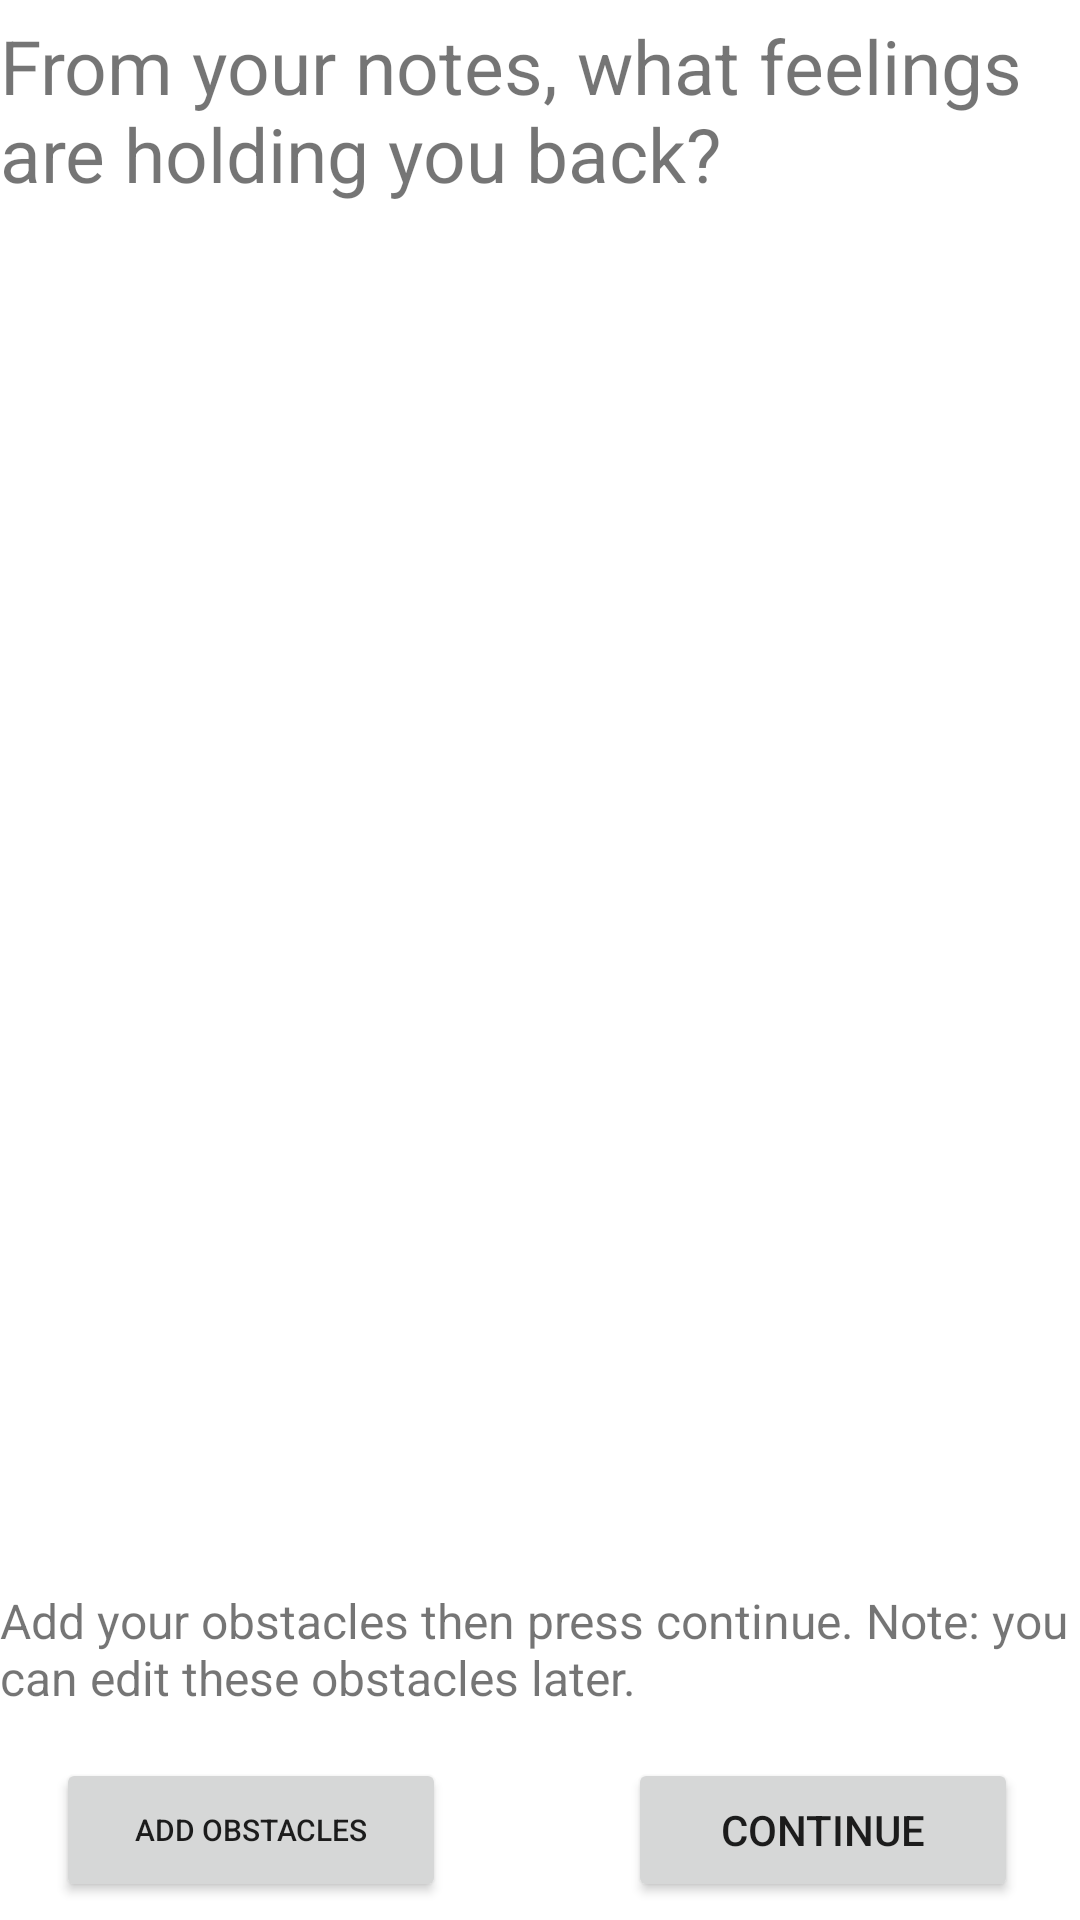

Reconstruct the res/layout file that produces this screen, plus the resources it refers to.
<!-- AndroidManifest.xml: application theme Theme.THRIVE -->
<!-- res/layout/onboarding_view_obstacles.xml -->
<?xml version="1.0" encoding="utf-8"?>
<androidx.constraintlayout.widget.ConstraintLayout xmlns:android="http://schemas.android.com/apk/res/android"
    xmlns:app="http://schemas.android.com/apk/res-auto"
    xmlns:tools="http://schemas.android.com/tools"
    android:layout_width="match_parent"
    android:layout_height="match_parent"
    android:layout_marginStart="32dp"
    android:layout_marginTop="32dp"
    android:layout_marginEnd="32dp"
    android:layout_marginBottom="32dp">

    <TextView
        android:id="@+id/obstaclesHeader"
        android:layout_width="match_parent"
        android:layout_height="wrap_content"
        android:paddingLeft="0dp"
        android:paddingTop="5dp"
        android:paddingRight="12dp"
        android:paddingBottom="10dp"
        android:text="From your notes, what feelings are holding you back?"
        android:textSize="25dp"
        app:layout_constraintBottom_toBottomOf="parent"
        app:layout_constraintEnd_toEndOf="parent"
        app:layout_constraintHorizontal_bias="0.0"
        app:layout_constraintStart_toStartOf="parent"
        app:layout_constraintTop_toTopOf="parent"
        app:layout_constraintVertical_bias="0.0" />

    <ListView
        android:id="@+id/obstaclesOnboardList"
        android:layout_width="match_parent"
        android:layout_height="wrap_content"
        app:layout_constraintBottom_toBottomOf="parent"
        app:layout_constraintEnd_toEndOf="parent"
        app:layout_constraintHorizontal_bias="0.0"
        app:layout_constraintStart_toStartOf="parent"
        app:layout_constraintTop_toBottomOf="@+id/obstaclesHeader"
        app:layout_constraintVertical_bias="0.0" />

    <TextView
        android:id="@+id/instructions"
        android:layout_width="match_parent"
        android:layout_height="wrap_content"
        android:layout_marginBottom="60dp"
        android:paddingTop="0dp"
        android:paddingBottom="10dp"
        android:text="Add your obstacles then press continue. Note: you can edit these obstacles later."
        android:textSize="16dp"
        app:layout_constraintBottom_toBottomOf="parent"
        app:layout_constraintEnd_toEndOf="parent"
        app:layout_constraintHorizontal_bias="0.0"
        app:layout_constraintStart_toStartOf="parent" />

    <Button
        android:id="@+id/add_obstacles_button"
        android:layout_width="130dp"
        android:layout_height="wrap_content"
        android:text="Add obstacles"
        android:textSize="10dp"
        android:textAllCaps="true"
        app:layout_constraintBottom_toBottomOf="parent"
        app:layout_constraintEnd_toEndOf="parent"
        app:layout_constraintHorizontal_bias="0.081"
        app:layout_constraintStart_toStartOf="parent"
        app:layout_constraintTop_toBottomOf="@+id/instructions" />

    <Button
        android:id="@+id/next_button_oi"
        android:layout_width="130dp"
        android:layout_height="wrap_content"
        android:text="continue"
        android:textAllCaps="true"
        app:layout_constraintBottom_toBottomOf="parent"
        app:layout_constraintEnd_toEndOf="parent"
        app:layout_constraintHorizontal_bias="0.91"
        app:layout_constraintStart_toStartOf="parent"
        app:layout_constraintTop_toBottomOf="@+id/instructions" />


</androidx.constraintlayout.widget.ConstraintLayout>
<!-- resources referenced by this layout -->
<resources>
  <style name="Theme.THRIVE" parent="Theme.MaterialComponents.DayNight.DarkActionBar">
          
          <item name="colorPrimary">@color/colorPrimary</item>
          <item name="colorPrimaryVariant">@color/colorPrimaryDark</item>
          <item name="colorOnPrimary">@color/colorSecondaryDark</item>
          
          <item name="colorSecondary">@color/colorAccent</item>
          <item name="colorSecondaryVariant">@color/colorSecondaryDark</item>
          <item name="colorOnSecondary">@color/black</item>
          
          <item name="android:statusBarColor" tools:targetApi="l">?attr/colorPrimary</item>
          
      </style>
  <color name="colorPrimary">#448aff</color>
  <color name="colorPrimaryDark">#005ecb</color>
  <color name="colorSecondaryDark">#FFFFFF</color>
  <color name="colorAccent">#b3e5fc</color>
  <color name="black">#FF000000</color>
</resources>
